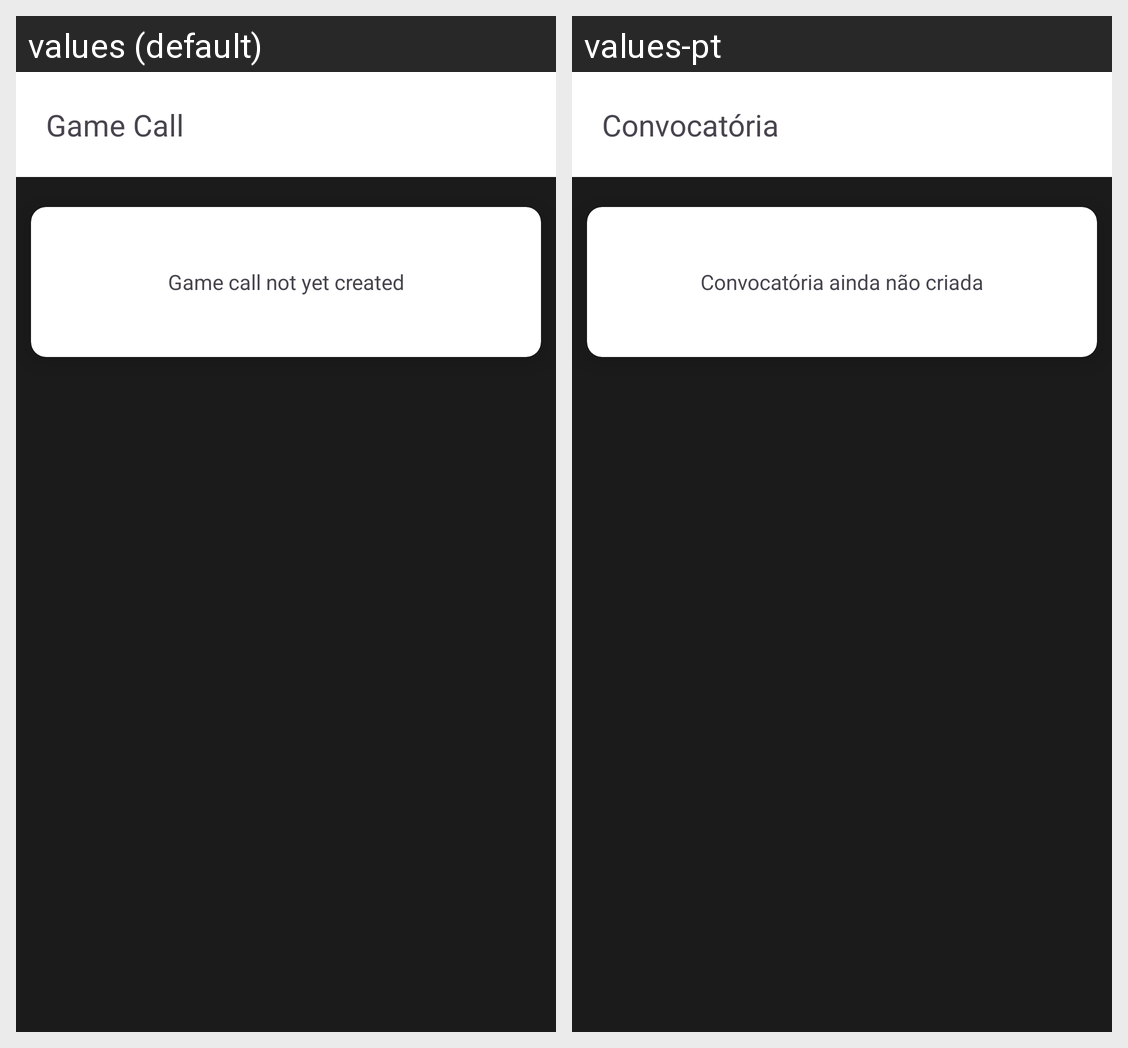

The same Android screen rendered under two of its app's locales, left to right. List the strings drawn on it with the default value and each locale's translation.
Android screen res/layout/activity_game_call.xml rendered under 2 locales, left to right: values (default), values-pt. Device: Nexus 5 (rendered at 1080×1920; each locale shown at half size, 540×960, under a caption strip naming it); theme Theme.SquadHub.
Strings drawn on this screen, with the default value and each locale's value (text and hints the layout hard-codes, and strings that could not be matched under every locale, appear in the picture but are not listed):

gamecallTitle
  values: Game Call
  values-pt: Convocatória

gamecall_nogamecall
  values: Game call not yet created
  values-pt: Convocatória ainda não criada
